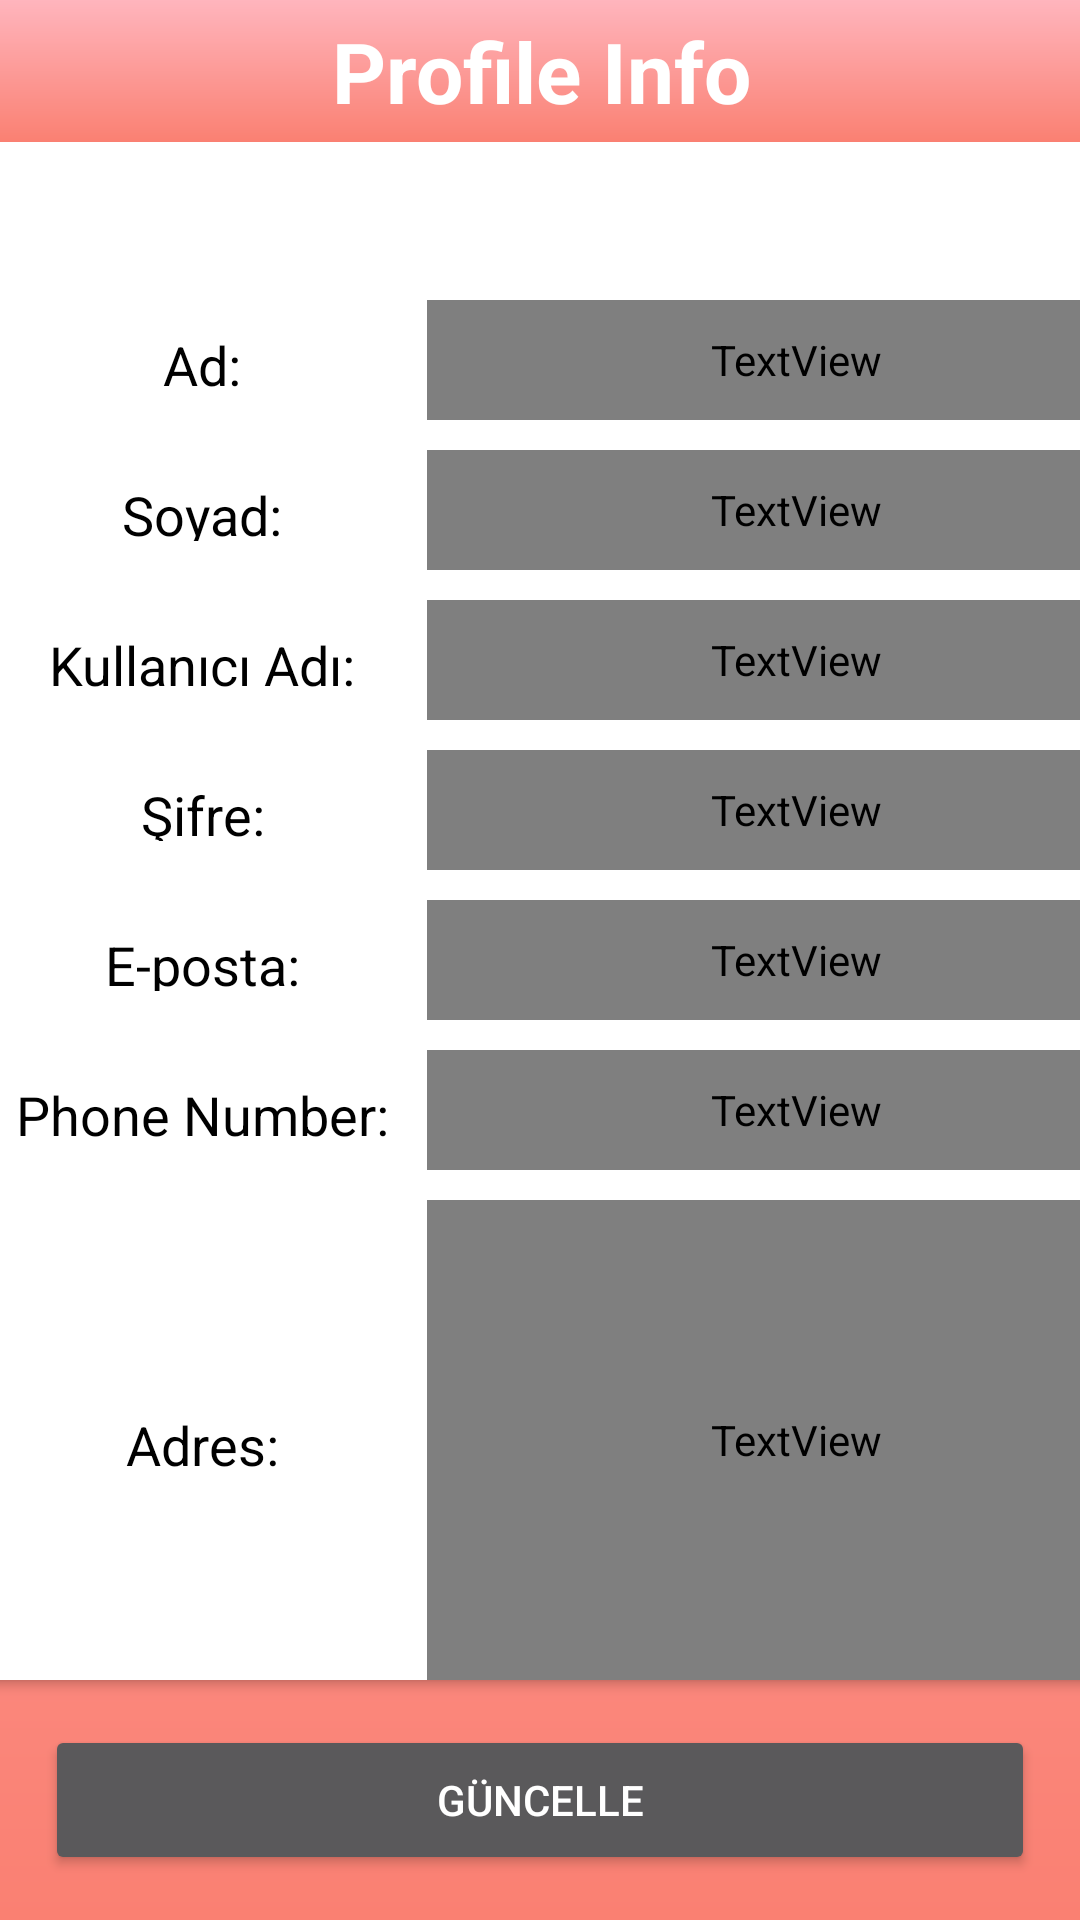

Reconstruct the res/layout file that produces this screen, plus the resources it refers to.
<!-- AndroidManifest.xml: application theme AllahTheme -->
<!-- res/layout/fragment_profile.xml -->
<?xml version="1.0" encoding="utf-8"?>
<androidx.constraintlayout.widget.ConstraintLayout xmlns:android="http://schemas.android.com/apk/res/android"
    xmlns:app="http://schemas.android.com/apk/res-auto"
    xmlns:tools="http://schemas.android.com/tools"
    android:layout_width="match_parent"
    android:layout_height="match_parent"
    android:background="@drawable/background">

    <androidx.cardview.widget.CardView
        android:id="@+id/cardView"
        android:layout_width="416dp"
        android:layout_height="0dp"
        app:cardBackgroundColor="@color/colorSecondary"
        app:layout_constraintBottom_toTopOf="@+id/btnEditProfile"
        app:layout_constraintEnd_toEndOf="parent"
        app:layout_constraintStart_toStartOf="parent"
        app:layout_constraintTop_toTopOf="parent">

        <LinearLayout
            android:layout_width="match_parent"
            android:layout_height="wrap_content"

            android:background="@drawable/background"
            android:gravity="center|center_horizontal"
            android:orientation="horizontal"
            android:padding="5dp">

            <TextView
                android:id="@+id/profileTitle"
                android:layout_width="match_parent"
                android:layout_height="match_parent"
                android:layout_weight="1"
                android:gravity="center|center_horizontal"
                android:text="@string/profile_info"
                android:textAlignment="center"
                android:textAllCaps="false"
                android:textColor="#FFFFFF"
                android:textColorHighlight="#FFFFFF"
                android:textSize="28sp"
                android:textStyle="bold" />

        </LinearLayout>

        <LinearLayout
            android:layout_width="match_parent"
            android:layout_height="wrap_content"
            android:layout_marginTop="100dp"

            android:gravity="center"
            android:orientation="horizontal">


            <TextView
                android:id="@+id/lblName"
                android:layout_width="150dp"
                android:layout_height="21dp"
                android:layout_marginLeft="20dp"
                android:text="@string/name"
                android:textAlignment="center"
                android:textAppearance="@style/TextAppearance.AppCompat.Medium"
                android:textColor="#000000"
                android:textColorHighlight="#FFFFFF"
                android:textSize="18sp" />

            <TextView
                android:id="@+id/txtName"
                android:layout_width="wrap_content"
                android:layout_height="40dp"
                android:layout_weight="1"
                android:gravity="center|center_horizontal|center_vertical"
                android:text="Eray"
                android:textAlignment="center"
                android:textColor="@color/mr_cast_meta_black_scrim"
                android:textSize="18sp" />

        </LinearLayout>

        <LinearLayout
            android:layout_width="match_parent"
            android:layout_height="wrap_content"
            android:layout_marginTop="150dp"

            android:gravity="center"
            android:orientation="horizontal">


            <TextView
                android:id="@+id/lblLastname"
                android:layout_width="150dp"
                android:layout_height="21dp"
                android:layout_marginLeft="20dp"
                android:text="@string/surname"
                android:textAlignment="center"
                android:textAppearance="@style/TextAppearance.AppCompat.Medium"
                android:textColor="#000000"
                android:textColorHighlight="#FFFFFF"
                android:textSize="18sp" />

            <TextView
                android:id="@+id/txtLastname"
                android:layout_width="wrap_content"
                android:layout_height="40dp"
                android:layout_weight="1"
                android:gravity="center|center_horizontal|center_vertical"
                android:text="Onur"
                android:textAlignment="center"
                android:textColor="@color/mr_cast_meta_black_scrim"
                android:textSize="18sp" />

        </LinearLayout>

        <LinearLayout
            android:layout_width="match_parent"
            android:layout_height="wrap_content"
            android:layout_marginTop="200dp"

            android:gravity="center"
            android:orientation="horizontal">


            <TextView
                android:id="@+id/lblUsername"
                android:layout_width="150dp"
                android:layout_height="21dp"
                android:layout_marginLeft="20dp"
                android:text="@string/user_name"
                android:textAlignment="center"
                android:textAppearance="@style/TextAppearance.AppCompat.Medium"
                android:textColor="#000000"
                android:textColorHighlight="#FFFFFF"
                android:textSize="18sp" />

            <TextView
                android:id="@+id/txtUsername"
                android:layout_width="wrap_content"
                android:layout_height="40dp"
                android:layout_weight="1"
                android:gravity="center|center_horizontal|center_vertical"
                android:text="eray_onur"
                android:textAlignment="center"
                android:textColor="@color/mr_cast_meta_black_scrim"
                android:textSize="18sp" />

        </LinearLayout>

        <LinearLayout
            android:layout_width="match_parent"
            android:layout_height="wrap_content"
            android:layout_marginTop="250dp"

            android:gravity="center"
            android:orientation="horizontal">


            <TextView
                android:id="@+id/lblPassword"
                android:layout_width="150dp"
                android:layout_height="21dp"
                android:layout_marginLeft="20dp"
                android:text="@string/password"
                android:textAlignment="center"
                android:textAppearance="@style/TextAppearance.AppCompat.Medium"
                android:textColor="#000000"
                android:textColorHighlight="#FFFFFF"
                android:textSize="18sp" />

            <TextView
                android:id="@+id/txtPassword"
                android:layout_width="wrap_content"
                android:layout_height="40dp"
                android:layout_weight="1"
                android:gravity="center|center_horizontal|center_vertical"
                android:text="******"
                android:textAlignment="center"
                android:textColor="@color/mr_cast_meta_black_scrim"
                android:textSize="18sp" />

        </LinearLayout>

        <LinearLayout
            android:layout_width="match_parent"
            android:layout_height="wrap_content"
            android:layout_marginTop="300dp"

            android:gravity="center"
            android:orientation="horizontal">


            <TextView
                android:id="@+id/lblEmail"
                android:layout_width="150dp"
                android:layout_height="21dp"
                android:layout_marginLeft="20dp"
                android:text="@string/e_mail"
                android:textAlignment="center"
                android:textAppearance="@style/TextAppearance.AppCompat.Medium"
                android:textColor="#000000"
                android:textColorHighlight="#FFFFFF"
                android:textSize="18sp" />

            <TextView
                android:id="@+id/txtEmail"
                android:layout_width="wrap_content"
                android:layout_height="40dp"
                android:layout_weight="1"
                android:gravity="center|center_horizontal|center_vertical"
                android:text="eonur97@hotmail.com"
                android:textAlignment="center"
                android:textColor="@color/mr_cast_meta_black_scrim"
                android:textSize="18sp" />

        </LinearLayout>

        <LinearLayout
            android:layout_width="match_parent"
            android:layout_height="wrap_content"
            android:layout_marginTop="350dp"

            android:gravity="center"
            android:orientation="horizontal">


            <TextView
                android:id="@+id/lblPhoneNumber"
                android:layout_width="150dp"
                android:layout_height="21dp"
                android:layout_marginLeft="20dp"
                android:text="@string/phone_number"
                android:textAlignment="center"
                android:textAppearance="@style/TextAppearance.AppCompat.Medium"
                android:textColor="#000000"
                android:textColorHighlight="#FFFFFF"
                android:textSize="18sp" />

            <TextView
                android:id="@+id/txtPhoneNumber"
                android:layout_width="wrap_content"
                android:layout_height="40dp"
                android:layout_weight="1"
                android:gravity="center|center_horizontal|center_vertical"
                android:text="0541 vsvs"
                android:textAlignment="center"
                android:textColor="@color/mr_cast_meta_black_scrim"
                android:textSize="18sp" />

        </LinearLayout>

        <LinearLayout
            android:layout_width="match_parent"
            android:layout_height="match_parent"
            android:layout_marginTop="400dp"

            android:gravity="center"
            android:orientation="horizontal">


            <TextView
                android:id="@+id/lblAddress"
                android:layout_width="150dp"
                android:layout_height="21dp"
                android:layout_marginLeft="20dp"
                android:text="@string/adres"
                android:textAlignment="center"
                android:textAppearance="@style/TextAppearance.AppCompat.Medium"
                android:textColor="#000000"
                android:textColorHighlight="#FFFFFF"
                android:textSize="18sp" />

            <TextView
                android:id="@+id/txtAddress"
                android:layout_width="wrap_content"
                android:layout_height="match_parent"
                android:layout_weight="1"
                android:text="Esentepe mahallesi adnan dogu caddesi ergene vadisi ..."
                android:textAlignment="textStart"
                android:textColor="@color/mr_cast_meta_black_scrim"
                android:textSize="18sp" />

        </LinearLayout>


    </androidx.cardview.widget.CardView>

    <Button
        android:id="@+id/btnEditProfile"
        android:layout_width="0dp"
        android:layout_height="50dp"
        android:layout_margin="15dp"
        android:text="@string/edit_profile"
        android:visibility="visible"
        app:layout_constraintBottom_toBottomOf="parent"
        app:layout_constraintEnd_toEndOf="parent"
        app:layout_constraintStart_toStartOf="parent"
        app:layout_constraintTop_toBottomOf="@+id/cardView" />


</androidx.constraintlayout.widget.ConstraintLayout>
<!-- resources referenced by this layout -->
<resources>
  <color name="colorSecondary">#FFFFFF</color>
  <!-- drawable background (drawable) -->
  <?xml version="1.0" encoding="utf-8"?>
  <shape xmlns:android="http://schemas.android.com/apk/res/android"
      android:shape="rectangle">
      <gradient
          android:startColor="@color/colorPrimary"
          android:endColor="@color/colorTertiary"
          android:angle="90" />
  </shape>
  <string name="adres">Adres:</string>
  <string name="e_mail">E-posta:</string>
  <string name="edit_profile">Güncelle</string>
  <string name="name">Ad:</string>
  <string name="password">Şifre:</string>
  <string name="phone_number">Phone Number:</string>
  <string name="profile_info">Profile Info</string>
  <string name="surname">Soyad:</string>
  <string name="user_name">Kullanıcı Adı:</string>
  <style name="AllahTheme" parent="Theme.AppCompat.NoActionBar">
          
          <item name="colorPrimary">@color/colorPrimary</item>
          <item name="colorPrimaryDark">@color/colorPrimaryDark</item>
          <item name="colorAccent">@color/colorPrimary</item>
          <item name="android:colorBackground">#FFFFFF</item>
          <item name="android:textColor">@color/colorTextBody</item>
      </style>
  <color name="colorPrimary">#fa8072</color>
  <color name="colorTertiary">#ffb5bd</color>
  <color name="colorPrimaryDark">#cf6a5f</color>
  <color name="colorTextBody">#FFFFFF</color>
</resources>
